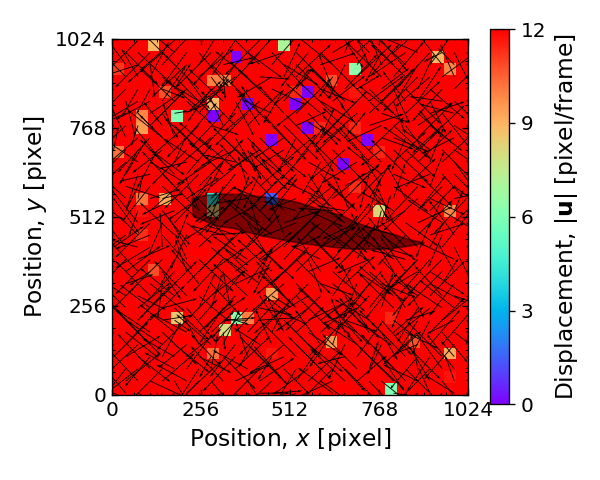

Values plotted in this chart, from the file beside it:
# data format, 5, 
#, 30, 30, 900, 35, 35, 5, 5, 
#  xx, yy, zz, uu, vv, ww, 
5, 5, 0, 15, -8, 0, 
40, 5, 0, -13, 15, 0, 
75, 5, 0, 15, -10, 0, 
110, 5, 0, 9, -15, 0, 
145, 5, 0, -10, -15, 0, 
180, 5, 0, -15, -15, 0, 
215, 5, 0, 15, 14, 0, 
250, 5, 0, 15, -15, 0, 
285, 5, 0, 13, -15, 0, 
320, 5, 0, -13, -4, 0, 
355, 5, 0, 15, -15, 0, 
390, 5, 0, 13, -12, 0, 
425, 5, 0, 13, 0, 0, 
460, 5, 0, 13, 1, 0, 
495, 5, 0, -15, -15, 0, 
530, 5, 0, -12, -6, 0, 
565, 5, 0, -12, -15, 0, 
600, 5, 0, -14, -15, 0, 
635, 5, 0, -15, 11, 0, 
670, 5, 0, -15, -15, 0, 
705, 5, 0, 15, -15, 0, 
740, 5, 0, -15, -15, 0, 
775, 5, 0, 3, -14, 0, 
810, 5, 0, 6, -1, 0, 
845, 5, 0, 8, -15, 0, 
880, 5, 0, -15, -10, 0, 
915, 5, 0, -5, 11, 0, 
950, 5, 0, -15, -15, 0, 
985, 5, 0, -13, 8, 0, 
1020, 5, 0, 14, -13, 0, 
5, 40, 0, -15, -15, 0, 
40, 40, 0, 15, 12, 0, 
75, 40, 0, -14, 15, 0, 
110, 40, 0, 15, -7, 0, 
145, 40, 0, 14, 12, 0, 
180, 40, 0, 9, -15, 0, 
215, 40, 0, -13, 7, 0, 
250, 40, 0, -14, -15, 0, 
285, 40, 0, 12, -14, 0, 
320, 40, 0, -14, 15, 0, 
355, 40, 0, 15, 7, 0, 
390, 40, 0, 10, -15, 0, 
425, 40, 0, 15, 10, 0, 
460, 40, 0, -15, -14, 0, 
495, 40, 0, -13, 15, 0, 
530, 40, 0, 9, 13, 0, 
565, 40, 0, 14, 13, 0, 
600, 40, 0, 11, -8, 0, 
635, 40, 0, -15, -7, 0, 
670, 40, 0, -15, 14, 0, 
705, 40, 0, 13, 11, 0, 
740, 40, 0, 14, -15, 0, 
775, 40, 0, 10, -8, 0, 
810, 40, 0, -15, 15, 0, 
845, 40, 0, -14, 15, 0, 
880, 40, 0, -15, 7, 0, 
915, 40, 0, -9, 15, 0, 
950, 40, 0, 11, -14, 0, 
... 842 more rows
